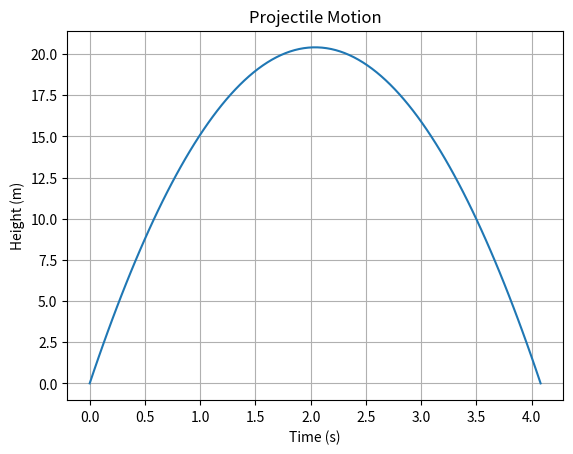

The script that saved this image:
import numpy as np
import matplotlib.pyplot as plt

# parameters
v0 = 20      # initial velocity (m/s)
g = 9.8      # gravity (m/s^2)
t = np.linspace(0, 2*v0/g, 100)  # time array

# trajectory
y = v0 * t - 0.5 * g * t**2

plt.plot(t, y)
plt.title("Projectile Motion")
plt.xlabel("Time (s)")
plt.ylabel("Height (m)")
plt.grid(True)
plt.savefig("trajectory.png")  # save image
plt.show()
